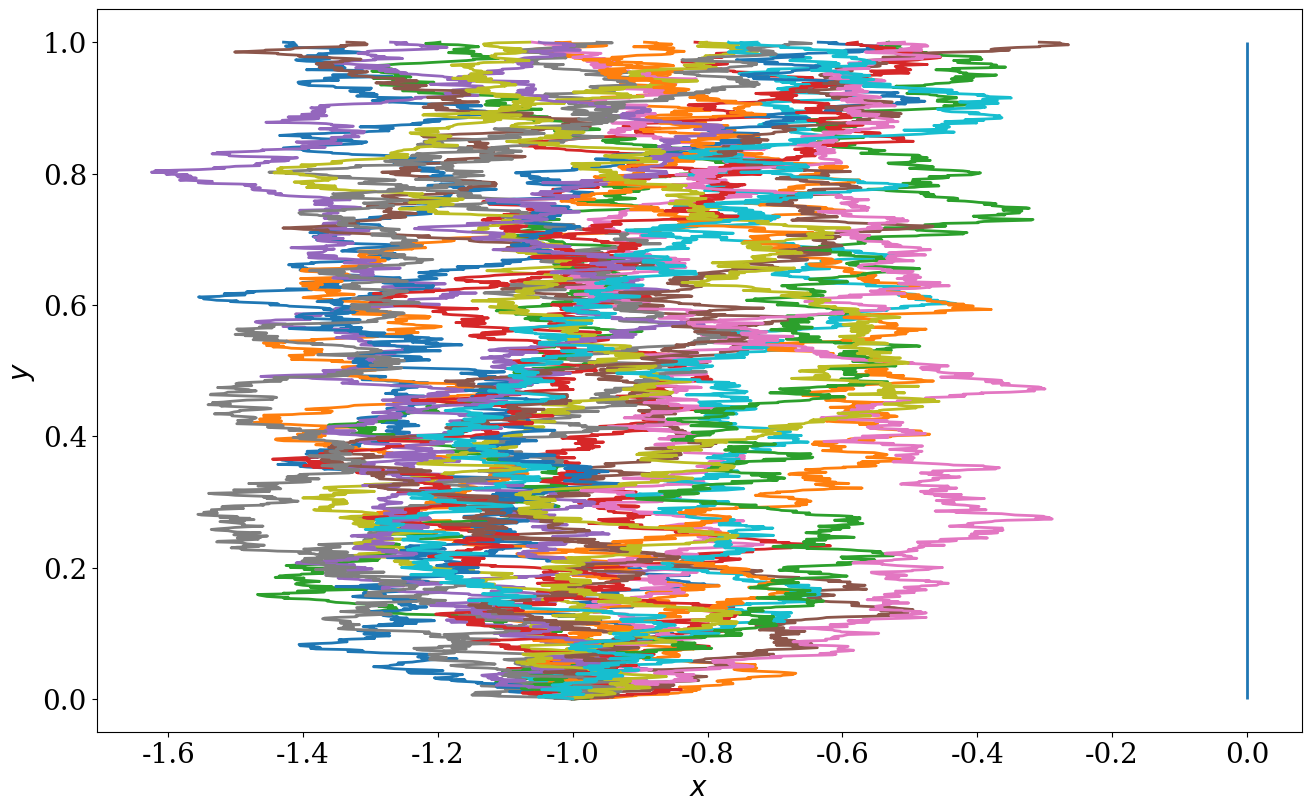
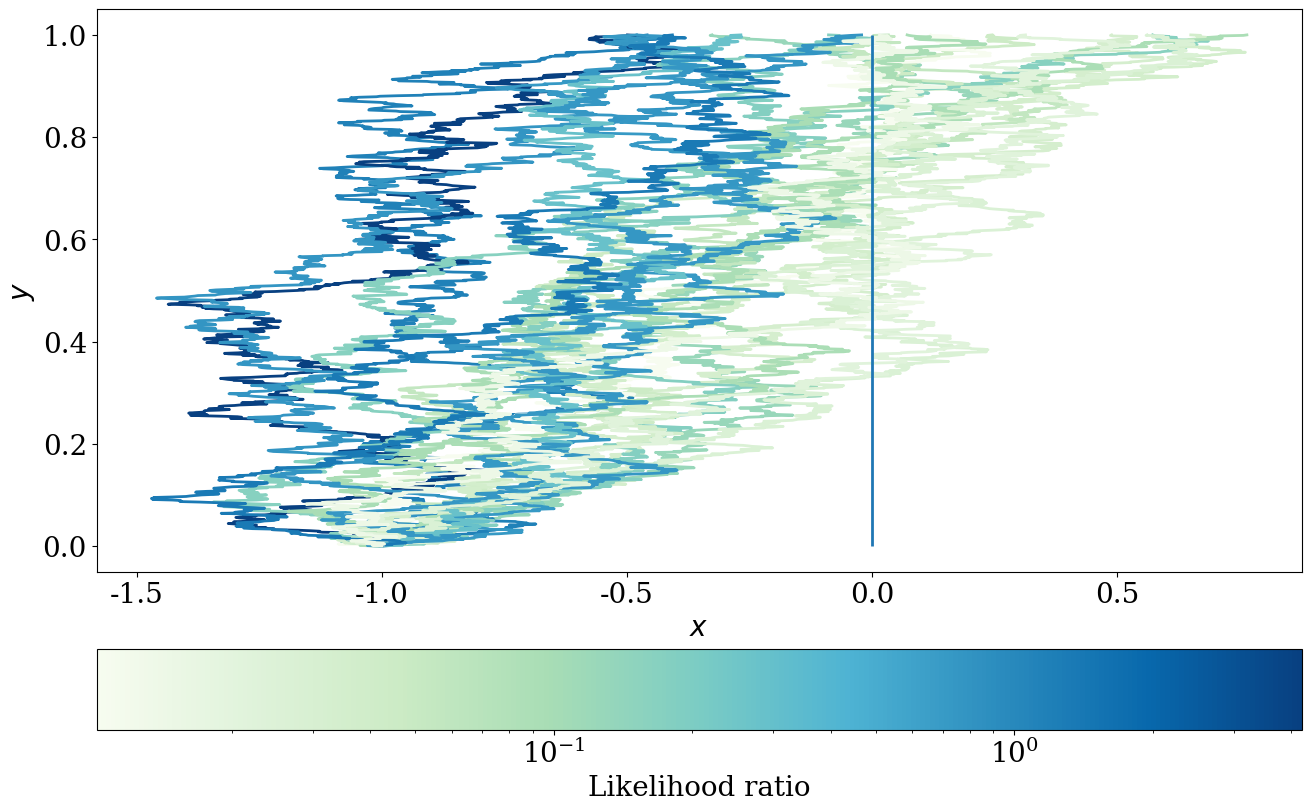
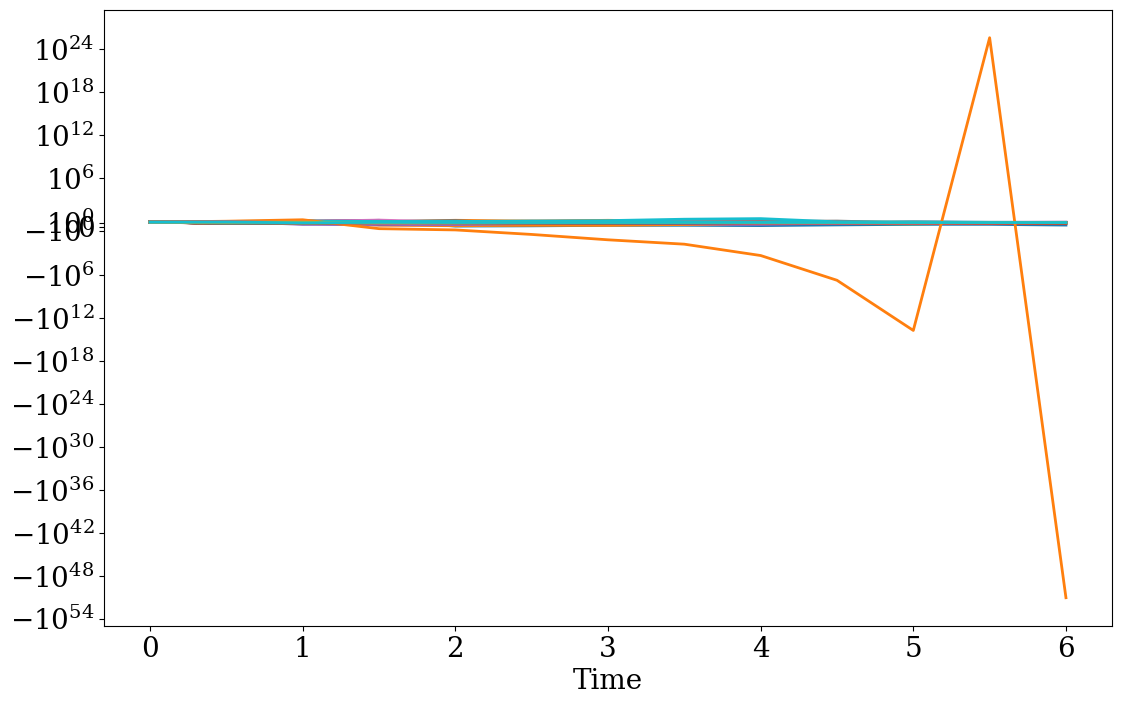

The matplotlib source for these figures, in order: (Note: this script raises an exception after producing the figures.)
# +
# Copyright (c) 2020 Urbain Vaes. All rights reserved.
#
# This work is licensed under the terms of the MIT license.
# For a copy, see <https://opensource.org/licenses/MIT>.
import scipy.stats
import scipy.optimize
import numpy as np
import matplotlib
import matplotlib.pyplot as plt
# -

# +
matplotlib.rc('font', size=20)
matplotlib.rc('font', family='serif')
matplotlib.rc('figure', figsize=(13, 8))
matplotlib.rc('lines', linewidth=2)
matplotlib.rc('lines', markersize=12)
matplotlib.rc('figure.subplot', hspace=.1)
np.random.seed(0)
# -
# # Problem 2

# +
# Parameters
x0, T, β = -1, 1, 5
σ = np.sqrt(2/β)

# Derivative of the external potential
drift = lambda x: - x**3 + x

# Indicator functions of which we want to calculate the expectation
def f(x):
    return (x >= 0)

def importance_sampling(b_fun, m, N, plot=False, plot_title=None):
    # N is the number of discretization points and m is the number of replicas
    # of the numerical solution

    # Time and Brownian increments
    Δt = T/N
    Δw = np.sqrt(Δt) * np.random.randn(N, m)

    # Likelihood ratio
    def g(x):
        n_paths = x.shape[1]
        result = np.zeros(n_paths)
        for i in range(N):
            bi = b_fun(x[i, :])
            result += bi * (x[i+1, :] - x[i, :] - drift(x[i, :]) * Δt) - (1/2) * bi**2 * Δt
        return np.exp(-(1/σ**2) * result)

    # We store the initial condition in x too (hence N + 1)
    x = np.zeros((N + 1, m))

    # Set initial condition
    x[0, :] = x0

    for j in range(N):
        x[j + 1] = x[j] + drift(x[j]) * Δt + b_fun(x[j]) * Δt + σ * Δw[j]

    # Evaluate target function and likelihood ratio
    fx, gx = f(x), g(x)

    estimator = np.mean(fx*gx)
    variance = np.var(fx*gx)

    if plot:
        n_samples = 20

        # Calculate colors
        colors = np.log10(gx[:n_samples])
        Max, Min = np.max(colors), np.min(colors)
        delta = Max - Min

        # Colormap
        cmap = matplotlib.cm.get_cmap('GnBu')
        colors = (colors - np.min(colors)) / delta if delta > 1e-8 else None

        # Figure
        fig = plt.figure(constrained_layout=True)
        gs = fig.add_gridspec(8, 1)

        if delta < 1e-8:
            ax_plot = fig.add_subplot(gs[:, :])
        else:
            ax_plot = fig.add_subplot(gs[:-1, :])
            ax_cb = fig.add_subplot(gs[-1, :])

        t = np.linspace(0, T, N + 1)
        ax_plot.set_xlabel('$x$')
        ax_plot.set_ylabel('$y$')
        for j in range(n_samples):
            color = cmap(colors[j]) if colors is not None else None
            ax_plot.plot(x[:, j], t, color=color)

        # 'ls' is 'linestyle' and 'c' = 'color'
        ax_plot.vlines(0, ymin=0, ymax=1)

        # Add standalone colorbar
        if delta > 1e-8:
            norm = matplotlib.colors.LogNorm(vmin=10**Min, vmax=10**Max)
            # norm = matplotlib.colors.Normalize(vmin=Min, vmax=Max)
            cb = matplotlib.colorbar.ColorbarBase(
                    ax_cb, cmap=cmap, norm=norm, orientation='horizontal')
            cb.set_label("Likelihood ratio")

        plt.show()

    return estimator, variance

def print_confidence(m, v):
    a = scipy.stats.norm.ppf(.975)
    print("95% confidence interval for P: [{:0.6f}, {:0.6f}]"
            .format(m - a*np.sqrt(v), m + a*np.sqrt(v)) +
          ", Width = {}".format(2*a*np.sqrt(v)))

# Number of samples
m = 10**3

# Additional drift to define importance distribution
b = 1.5
b_fun = lambda x: (x < 0)*b

def estimate(N):
    # Without importance sampling
    mean, var = importance_sampling(b_fun=lambda x: 0, m=m, N=N)
    print_confidence(mean, var/m)

    # With importance sampling
    mean_im, var = importance_sampling(b_fun, m=m, N=N)
    print_confidence(mean_im, var/m)

# Here the error induced by the fact that we are calculating the supremum based
# on only a finite number of discretization points dominates.
estimate(10)
# -

# +
# To obtain a better estimate, we reduce the time step
estimate(10**2)
# -

# +
# We obtain an even better estimate by further reducing the time step
estimate(10**3)
# -

# +
# Plot trajectories from nominal and importance distributions
mean, var = importance_sampling(b_fun=lambda x: 0, m=m, N=10**3, plot=True,
                                plot_title="Nominal distribution")
mean_im, var = importance_sampling(b_fun, m=m, N=10**3, plot=True,
                                   plot_title="Importance distribution")
# -
# # Problem 3

# +
def euler_maruyama(drif, diff, x0, n, m, Δt):
    x = np.zeros((n + 1, m))

    # Initial condition
    x[0] = x0

    # Brownian increments
    Δw = np.sqrt(Δt) * np.random.randn(n, m)

    for i in range(n):
        if np.max(np.abs(x[i])) > 1e100: # Blow up
            return x[:i]
        x[i+1] = x[i] + drif(x[i]) * Δt + diff(x[i]) * Δw[i]

    return x

drif = lambda x, μ, σ: - μ*x*(1-x)
diff = lambda x, μ, σ: - σ*x*(1-x)
drif_prime = lambda x, μ, σ: - μ*(1-x) + μ*x

# Parameters of the equation
μ = -1

# Parameters of the simulation
n, m, Δt = 1000, 1000, .01

for σ in [.5, .6, .7, .8, .9]:
    y = euler_maruyama(
            lambda x: drif(x, μ, σ),
            lambda x: drif(x, μ, σ),
            1.1 + np.zeros(m),
            n, m, Δt)

    print(np.mean(y[-1]**2))
# -

# +
# Issues  can appear if Δt is too large
n, m, Δt = 1000, 1000, .5

for σ in [.5, .6, .7, .8, .9]:
    y = euler_maruyama(
            lambda x: drif(x, μ, σ),
            lambda x: drif(x, μ, σ),
            1.1 + np.zeros(m),
            n, m, Δt)

    M = np.mean(y[-1]**2)
    print(M)

    if M > 2:
        fig, ax = plt.subplots()
        t = np.linspace(0, (len(y) - 1)*Δt, len(y))
        ax.plot(t, y[:, :])
        ax.set_yscale('symlog')
        ax.set_xlabel("Time")
        plt.show()
        break
# -

# +
# Euler θ method
σ, n, m, Δt = 1, 100, 100, 1

def euler_theta(drif, diff, drif_prime, x0, n, m, Δt, θ=0):
    x = np.zeros((n + 1, m))

    # Initial condition
    x[0] = x0

    # Brownian increments
    Δw = np.sqrt(Δt) * np.random.randn(n, m)

    for i in range(n):
        if np.max(np.abs(x[i])) > 1e100: # Blow up
            return x[:i]
        for j in range(m):
            f = lambda z: x[i,j] + ((1-θ)*drif(x[i,j]) + θ*drif(z)) * Δt \
                    + diff(x[i,j]) * Δw[i,j] - z
            fprime = lambda z: θ*drif_prime(z) * Δt - 1
            result = scipy.optimize.root_scalar(f=f, fprime=fprime, x0=x[i,j])
            if result.converged:
                x[i+1,j] = result.root
    return x

for σ in [.5, .6, .7, .8, .9]:
    y = euler_theta(
            lambda x: drif(x, μ, σ),
            lambda x: drif(x, μ, σ),
            lambda x: drif_prime(x, μ, σ),
            1.1 + np.zeros(m),
            n, m, Δt, θ=.5)

    M = np.mean(y[-1]**2)
    print(M)
# -
# # Problem 6

# +
# This is a function frow w9
def Metropolis_Hastings(n, J, π, x0, q, q_sampler):
    # x0: Initial condition
    # n: Number of iterations
    # J: Number of particles

    # (Notice that, in fact, taking the minimum is not necessary)
    α = lambda x, y: np.minimum(1, π(y)*q(y, x) / (π(x)*q(x, y)))

    # Vector with trajectories
    x = np.zeros((n + 1, J), dtype=type(x0))

    # Initial condition
    x[0, :] = x[0, :] + x0

    for i in range(n):
        y = q_sampler(x[i])
        u = np.random.rand(J)
        x[i + 1] = np.where(u < α(x[i], y), y, x[i])

    return x

# Number of particles
J = 1000

# Number of steps
n = 100

# Size of discrete state space
N = 10

# Discrete state space
S = np.arange(N, dtype=int)

# Desired stationary distribution
f = np.math.factorial

# For the first part of the problem
def π_binomial(x, p=.5):
    return np.array([f(N)/f(k)/f(N-k)*p**k*(1-p)**(N-k) for k in x])

# Independence sampler with uniform proposal
q_indep = lambda x, y: 1/N
q_indep_sampler = lambda x: np.random.randint(0, N + 1, size=len(x))

# For the second part of the problem
def π_geometric(x, p=.5):
    result = np.array([p*(1-p)**(k-1) for k in x])
    # When x ≤ 0, π_geometric(x) should be zero.
    #
    # For π_binomial(x) above, including this additonal line was not required
    # because the proposal was always in {1, ..., N}.
    return np.where(x > 0, result, 0)

# RWMH with uniform proposal
δ = 5
q_rwmh = lambda x, y: (1/(2*δ + 1)) * (np.abs(y - x) <= δ)
q_rwmh_sampler = lambda x: (x + np.random.randint(-δ, δ, size=len(x)))

# Result
x0, mh = 1, Metropolis_Hastings
x_binomial = mh(n, J, π_binomial, x0, q_indep, q_indep_sampler)
x_geometric = mh(n, J, π_geometric, x0, q_rwmh, q_rwmh_sampler)

# Plot
for x, π in (x_binomial, π_binomial), (x_geometric, π_geometric):
    fig, ax = plt.subplots()
    ax.set_title("Probability mass function at iteration ${}$".format(len(x)))
    ax.set_xlabel("$x$")
    x_plot, y_plot = np.unique(x[-1], return_counts=True)
    ax.stem(x_plot - .05, y_plot/len(x[0]), use_line_collection=True,
            label="Metropolis-Hastings runs", linefmt='C0-', markerfmt='C0o')
    ax.stem(x_plot + .05, π(x_plot), use_line_collection=True,
            label="Target distribution", linefmt='C1-', markerfmt='C1o')
    ax.legend(loc="upper right")
    plt.show()
# -
# # Problem 8

# +
def Barker(n, J, π, x0, q, q_sampler):
    # x0: Initial condition
    # n: Number of iterations
    # J: Number of particles

    # (Notice that, in fact, taking the minimum is not necessary)
    α = lambda x, y: 1/(1 + π(x)*q(x, y)/(π(y)*q(y,x)))

    # Vector with trajectories
    x = np.zeros((n + 1, J), dtype=type(x0))

    # Initial condition
    x[0, :] = x[0, :] + x0

    for i in range(n):
        y = q_sampler(x[i])
        u = np.random.rand(J)
        x[i + 1] = np.where(u < α(x[i], y), y, x[i])

    return x

# Number of particles
J = 1

# Number of steps
n = 10000

π = lambda x: (1/np.sqrt(2*np.pi)) * np.exp(-x**2/2)

# RWMH with Gaussian proposal
δ = .6
# Normalization not necessary
q = lambda x, y: np.exp(-(x-y)**2/2/δ**2)
q_sampler = lambda x: x + δ*np.random.randn(len(x))

# Result
args=(n, J, π, 0., q, q_sampler)
xb, xmh = Barker(*args), Metropolis_Hastings(*args)

# Plot of the empirical PDF based on only one path,
# to check that the methods work.
fig, ax = plt.subplots()
ax.set_title("Comparison of the PDFs".format(len(x)))
ax.set_xlabel("$x$")
ax.hist(np.hstack((xmh, xb)), bins=20, density=True)
x_plot = np.linspace(-4, 4, 200)
ax.plot(x_plot, π(x_plot))
plt.show()
# -
# ## Acceptance rate

# +
# Store xb and xmh as one-dimensional arrays, for convenience
xb, xmh = xb[:,0], xmh[:,0]

# Note that the lines below work because we are in the case of a continuous
# state space. Indeed the probability that the proposal at step i is X[i] is
# zero, so X[i+1] == X[i] indicates a rejection. In the case of a discrete
# state space, there can be a strictly positive probability that a proposal is
# equal X[i].
n_rejected_b = np.sum(np.diff(xb) == 0)
n_rejected_mh =  np.sum(np.diff(xmh) == 0)

# The acceptance rate is higher for MH:
print((n-n_rejected_b)/n, (n-n_rejected_mh)/n)
# -
# ## Effective sample size

# +
# Truncation limit for the autocorrelation function. For large k, the
# statistical error related to the calculation of ρ(k) based on one trajectory
# becomes significant, so truncation helps.
K = 1000

gammas_mh = np.zeros(K)
gammas_b = np.zeros(K)

gammas_mh[0] = np.var(xmh)
gammas_b[0] = np.var(xb)

ymh = xmh - np.mean(xmh)
yb = xb - np.mean(xb)

for k in range(1, K):
    gammas_mh[k] = np.mean(ymh[k:] * ymh[:-k])
    gammas_b[k] = np.mean(yb[k:] * yb[:-k])

rho_mh = gammas_mh / gammas_mh[0]
rho_b = gammas_b / gammas_b[0]

# Effective sample sizes
print(n/(rho_mh[0] + 2*np.sum(rho_mh[1:])))
print(n/(rho_b[0] + 2*np.sum(rho_b[1:])))
# -
# # Problem 10

# +
# We redefine the function in order to be able to deal with vector input.
# We will only implement one replica.
def Metropolis_Hastings(n, π, x0, q, q_sampler):
    # x0: Initial condition
    # n: Number of iterations

    # (Notice that, in fact, taking the minimum is not necessary)
    α = lambda x, y: np.minimum(1, π(y)*q(y, x) / (π(x)*q(x, y)))

    # Vector with trajectories
    x = np.zeros((n + 1, len(x0)))

    # Initial condition
    x[0] = x0

    for i in range(n):
        y = q_sampler(x[i])
        u = np.random.rand(J)
        x[i + 1] = np.where(u < α(x[i], y), y, x[i])

    return x

μ = np.array([3, 6])
Σ = np.array([[2, .5], [.5, 1]])
Σ_inv = np.linalg.inv(Σ)

drif = lambda x: - Σ_inv.dot(x - μ)
diff = lambda x: np.sqrt(2)

def π(x):
    # Normalization constant, not necessary
    norm = (1/(2*np.pi*np.linalg.det(Σ)))
    return np.exp(-Σ_inv.dot(x-μ).dot(x-μ)/2)
    # In python, a.b.c is (a.b).c

# Normalization not necessary
δ = .1
q = lambda x, y: np.exp(-np.linalg.norm(y - x - δ*drif(x))**2/(4*δ))
q_sampler = lambda x: x + drif(x)*δ + diff(x)*np.sqrt(δ)*np.random.randn(2)

# Number of steps
n = 10000
x_mala = Metropolis_Hastings(n, π, [0., 0.], q, q_sampler)

print(np.mean(x_mala, axis=0))
print(np.cov(x_mala.T))
# -
